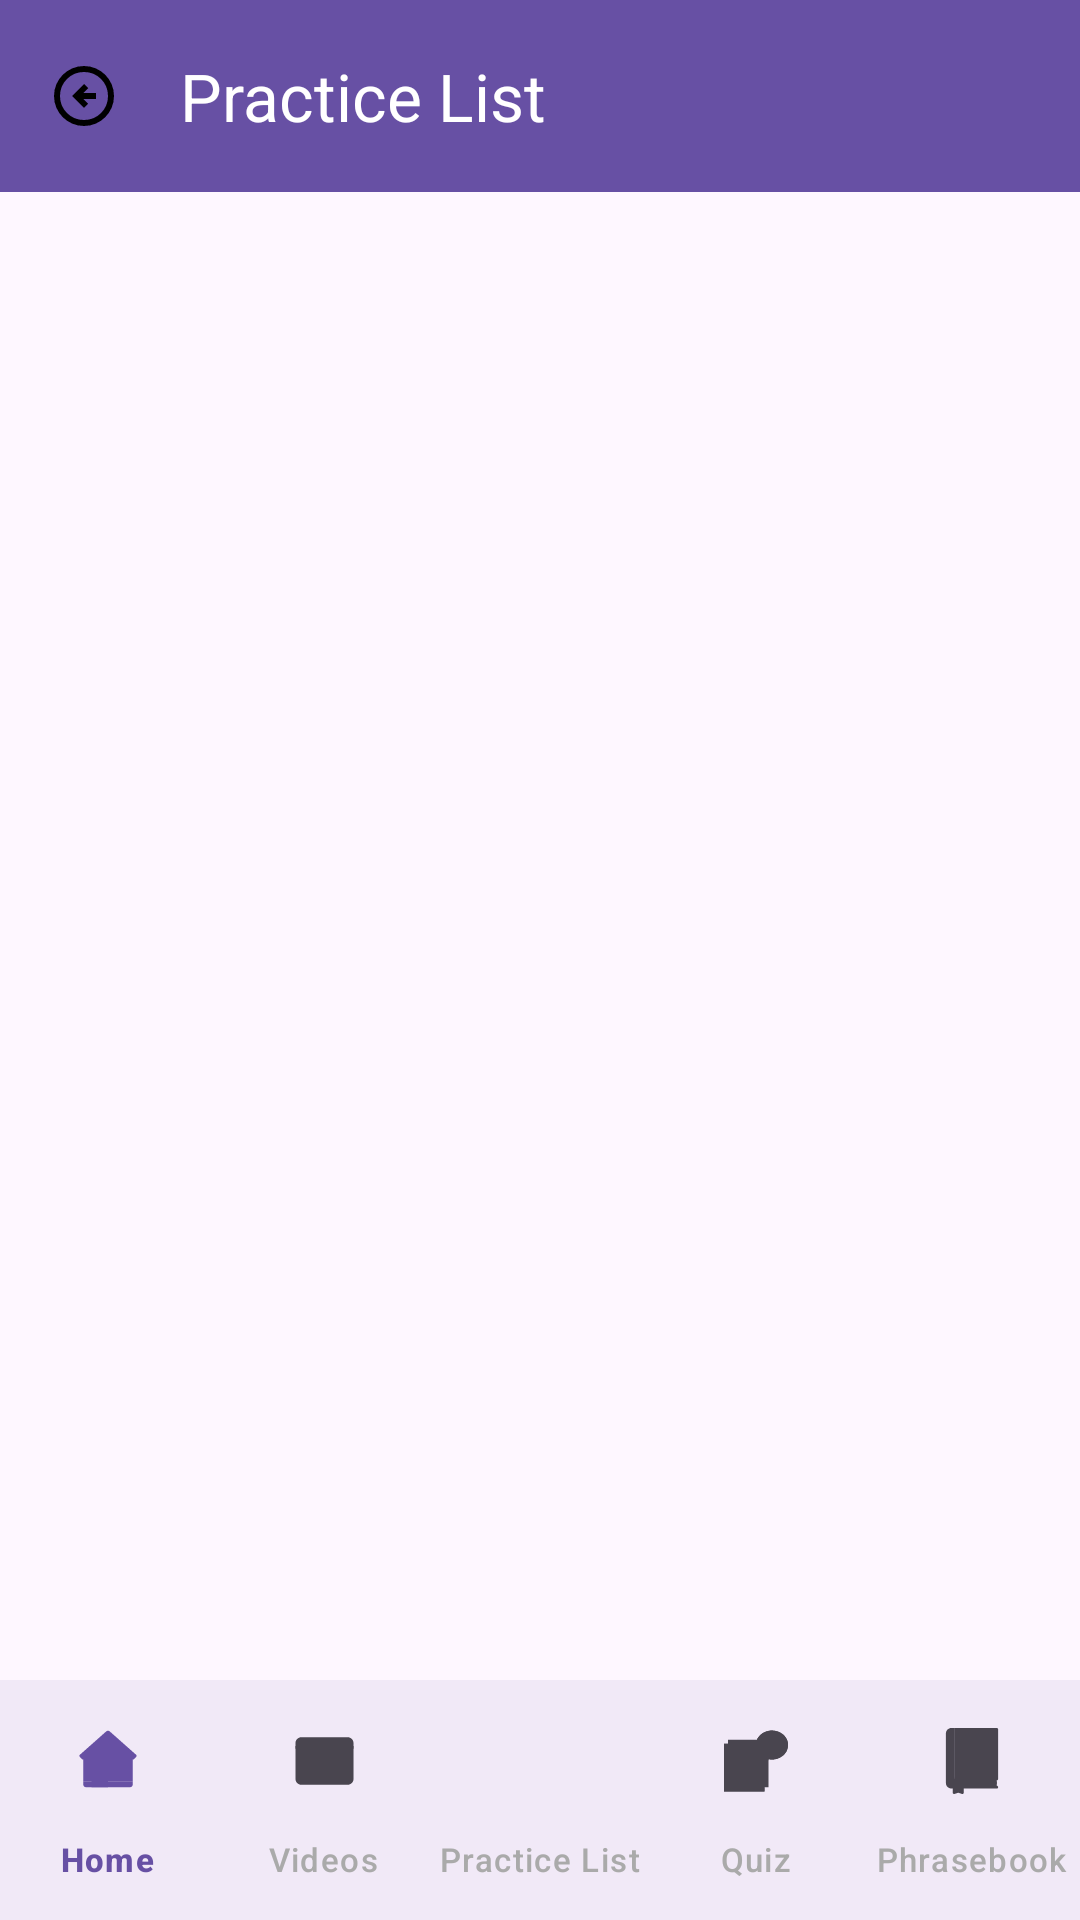

Reconstruct the res/layout file that produces this screen, plus the resources it refers to.
<!-- AndroidManifest.xml: application theme Theme.TiwiLanguageApp -->
<!-- res/layout/activity_favorite_sentences.xml -->
<?xml version="1.0" encoding="utf-8"?>
<androidx.constraintlayout.widget.ConstraintLayout
    xmlns:android="http://schemas.android.com/apk/res/android"
    xmlns:app="http://schemas.android.com/apk/res-auto"
    android:layout_width="match_parent"
    android:layout_height="match_parent">

    
    <com.google.android.material.appbar.MaterialToolbar
        android:id="@+id/topBar"
        android:layout_width="0dp"
        android:layout_height="wrap_content"
        android:minHeight="?attr/actionBarSize"
        android:background="?attr/colorPrimary"
        app:title="Practice List"
        app:titleTextColor="@android:color/white"
        app:navigationIcon="@drawable/ic_arrow_back_24"
        app:layout_constraintTop_toTopOf="parent"
        app:layout_constraintStart_toStartOf="parent"
        app:layout_constraintEnd_toEndOf="parent" />

    
    <LinearLayout
        android:orientation="vertical"
        android:layout_width="0dp"
        android:layout_height="0dp"
        android:paddingTop="16dp"
        app:layout_constraintTop_toBottomOf="@id/topBar"
        app:layout_constraintStart_toStartOf="parent"
        app:layout_constraintEnd_toEndOf="parent"
        app:layout_constraintBottom_toTopOf="@id/bottomNav">

        <ListView
            android:id="@+id/listFavs"
            android:layout_width="match_parent"
            android:layout_height="match_parent"
            android:dividerHeight="8dp"
            android:clipToPadding="false"
            android:paddingBottom="70dp"/>
    </LinearLayout>

    
    <com.google.android.material.bottomnavigation.BottomNavigationView
        android:id="@+id/bottomNav"
        style="@style/Widget.Material3.BottomNavigationView"
        android:layout_width="match_parent"
        android:layout_height="wrap_content"
        android:layout_gravity="bottom"
        android:background="?attr/colorSurface"
        app:menu="@menu/main_bottom_nav"
        app:labelVisibilityMode="labeled"
        app:itemIconTint="@null"
        app:itemTextColor="@color/bottom_nav_selector"
        app:itemRippleColor="?attr/colorControlHighlight"
        app:itemIconSize="22dp"
        app:itemPaddingTop="16dp"
        app:itemPaddingBottom="16dp"
        app:itemTextAppearanceActive="@style/BottomNavText"
        app:itemTextAppearanceInactive="@style/BottomNavText"
        app:layout_constraintBottom_toBottomOf="parent"
        app:layout_constraintStart_toStartOf="parent"
        app:layout_constraintEnd_toEndOf="parent"/>
</androidx.constraintlayout.widget.ConstraintLayout>
<!-- resources referenced by this layout -->
<resources>
  <!-- drawable ic_arrow_back_24 (drawable) -->
  <vector xmlns:android="http://schemas.android.com/apk/res/android"
      android:autoMirrored="true"
      android:height="24dp"
      android:tint="#000000"
      android:viewportHeight="960"
      android:viewportWidth="960"
      android:width="24dp">
  
      <path
          android:fillColor="@android:color/white"
          android:pathData="M480,640L536,584L472,520L640,520L640,440L472,440L536,376L480,320L320,480L480,640ZM480,880Q397,880 324,848.5Q251,817 197,763Q143,709 111.5,636Q80,563 80,480Q80,397 111.5,324Q143,251 197,197Q251,143 324,111.5Q397,80 480,80Q563,80 636,111.5Q709,143 763,197Q817,251 848.5,324Q880,397 880,480Q880,563 848.5,636Q817,709 763,763Q709,817 636,848.5Q563,880 480,880ZM480,800Q614,800 707,707Q800,614 800,480Q800,346 707,253Q614,160 480,160Q346,160 253,253Q160,346 160,480Q160,614 253,707Q346,800 480,800ZM480,480Q480,480 480,480Q480,480 480,480Q480,480 480,480Q480,480 480,480Q480,480 480,480Q480,480 480,480Q480,480 480,480Q480,480 480,480Z" />
  
  </vector>
  <style name="BottomNavText" parent="TextAppearance.Material3.LabelMedium">
          <item name="android:textSize">11sp</item>
      </style>
  <style name="Theme.TiwiLanguageApp" parent="Theme.Material3.DayNight.NoActionBar">
          
          <item name="android:statusBarColor">@android:color/white</item>
          <item name="android:navigationBarColor">@android:color/white</item>
  
          
          <item name="android:windowLightStatusBar">true</item>
          <item name="android:windowLightNavigationBar">true</item>
      </style>
</resources>
